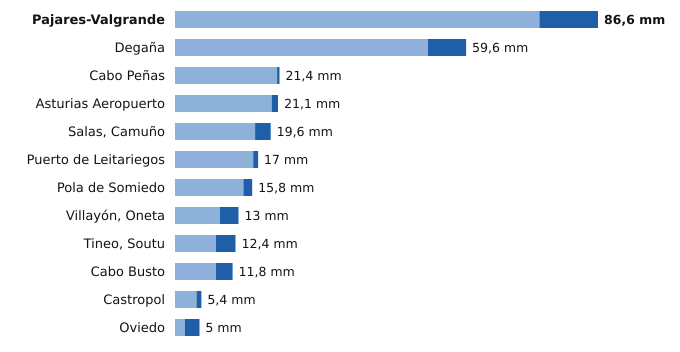

Data behind this chart, as committed beside it:
estacion, provincia, indicativo, mm_6_dias_anteriores, mm_hoy, mm_7_dias, horas_de_hoy
Pajares-Valgrande, Asturias, 1221D, 74.6, 12.0, 86.6, 17
Degaña, Asturias, 1302F, 51.8, 7.8, 59.6, 16
Cabo Peñas, Asturias, 1210X, 20.9, 0.5, 21.4, 17
Asturias Aeropuerto, Asturias, 1212E, 19.8, 1.3, 21.1, 17
Salas, Camuño, Asturias, 1279X, 16.4, 3.2, 19.6, 16
Puerto de Leitariegos, Asturias, 1542, 16.0, 1.0, 17.0, 17
Pola de Somiedo, Asturias, 1276F, 14.0, 1.8, 15.8, 17
Villayón, Oneta, Asturias, 1327A, 9.2, 3.8, 13.0, 17
Tineo, Soutu, Asturias, 1272B, 8.4, 4.0, 12.4, 17
Cabo Busto, Asturias, 1283U, 8.4, 3.4, 11.8, 17
Castropol, Asturias, 1331A, 4.4, 1.0, 5.4, 17
Oviedo, Asturias, 1249X, 2.0, 3.0, 5.0, 17
